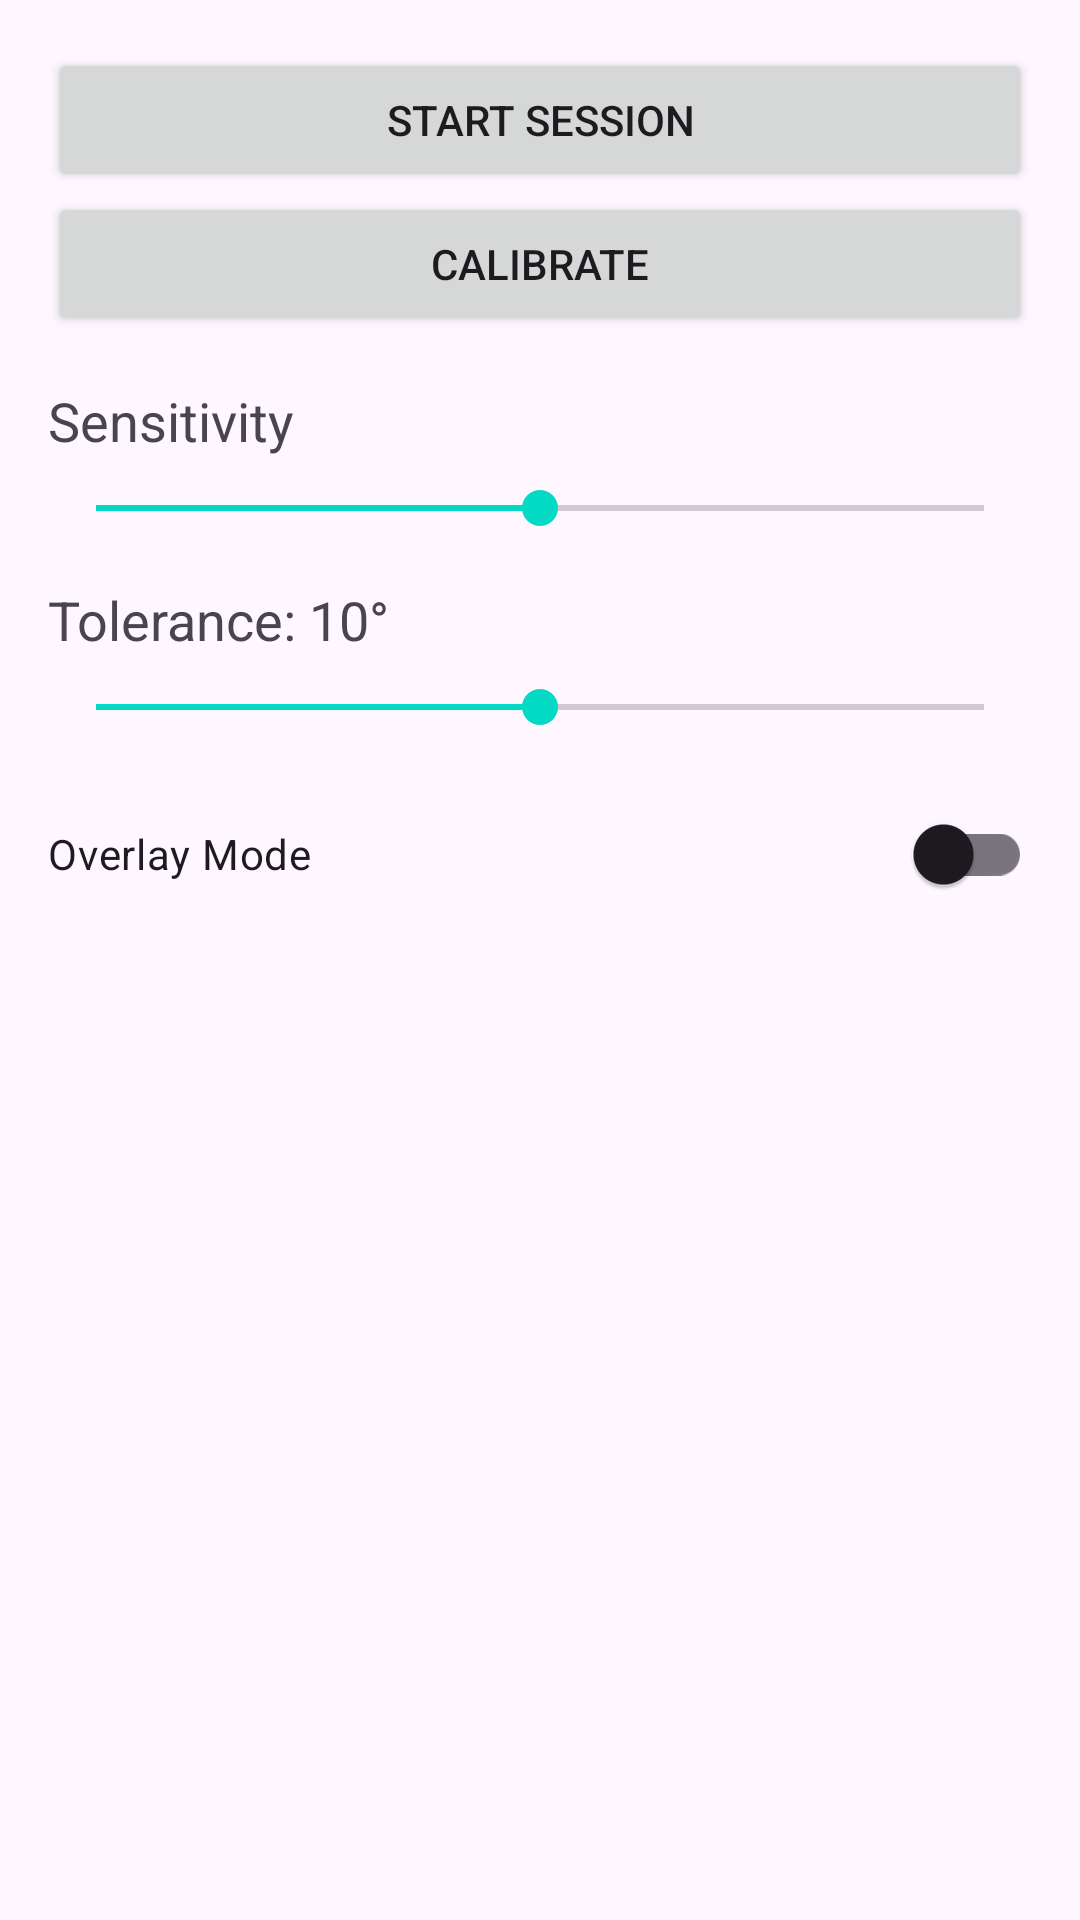

Layout XML and referenced resources for this Android screen:
<!-- AndroidManifest.xml: application theme Theme.MyApplication -->
<!-- res/layout/fragment_settings.xml -->
<?xml version="1.0" encoding="utf-8"?>
<LinearLayout xmlns:android="http://schemas.android.com/apk/res/android"
    xmlns:app="http://schemas.android.com/apk/res-auto"
    xmlns:tools="http://schemas.android.com/tools"
    android:layout_width="match_parent"
    android:layout_height="match_parent"
    android:orientation="vertical"
    android:padding="16dp"
    tools:context=".SettingsFragment">

    <Button
        android:id="@+id/start_session_button"
        android:layout_width="match_parent"
        android:layout_height="wrap_content"
        android:text="Start Session" />

    <Button
        android:id="@+id/calibrate_button"
        android:layout_width="match_parent"
        android:layout_height="wrap_content"
        android:text="Calibrate" />

    <TextView
        android:id="@+id/sensitivity_text"
        android:layout_width="wrap_content"
        android:layout_height="wrap_content"
        android:layout_marginTop="16dp"
        android:text="Sensitivity"
        android:textSize="18sp" />

    <SeekBar
        android:id="@+id/sensitivity_slider"
        android:layout_width="match_parent"
        android:layout_height="wrap_content"
        android:layout_marginTop="8dp"
        android:max="100"
        android:progress="50" />

    <TextView
        android:id="@+id/tolerance_text"
        android:layout_width="wrap_content"
        android:layout_height="wrap_content"
        android:layout_marginTop="16dp"
        android:text="Tolerance: 10°"
        android:textSize="18sp" />

    <SeekBar
        android:id="@+id/tolerance_slider"
        android:layout_width="match_parent"
        android:layout_height="wrap_content"
        android:layout_marginTop="8dp"
        android:max="20"
        android:progress="10" />

    <com.google.android.material.switchmaterial.SwitchMaterial
        android:id="@+id/overlay_mode_switch"
        android:layout_width="match_parent"
        android:layout_height="wrap_content"
        android:layout_marginTop="16dp"
        android:text="Overlay Mode" />

</LinearLayout>
<!-- resources referenced by this layout -->
<resources>
  <style name="Theme.MyApplication" parent="Theme.Material3.DayNight.NoActionBar">
          
          <item name="colorPrimary">@color/purple_500</item>
          <item name="colorPrimaryVariant">@color/purple_700</item>
          <item name="colorOnPrimary">@color/white</item>
          
          <item name="colorSecondary">@color/teal_200</item>
          <item name="colorSecondaryVariant">@color/teal_700</item>
          <item name="colorOnSecondary">@color/black</item>
          
          <item name="android:statusBarColor" tools:targetApi="l">?attr/colorPrimaryVariant</item>
          
      </style>
  <!-- not gathered from this repository: default colours our renderer supplied (Android Studio template values) -->
  <color name="purple_500">#FF6200EE</color>
  <color name="purple_700">#FF3700B3</color>
  <color name="teal_200">#FF03DAC5</color>
  <color name="teal_700">#FF018786</color>
  <color name="black">#FF000000</color>
  <color name="white">#FFFFFFFF</color>
</resources>
